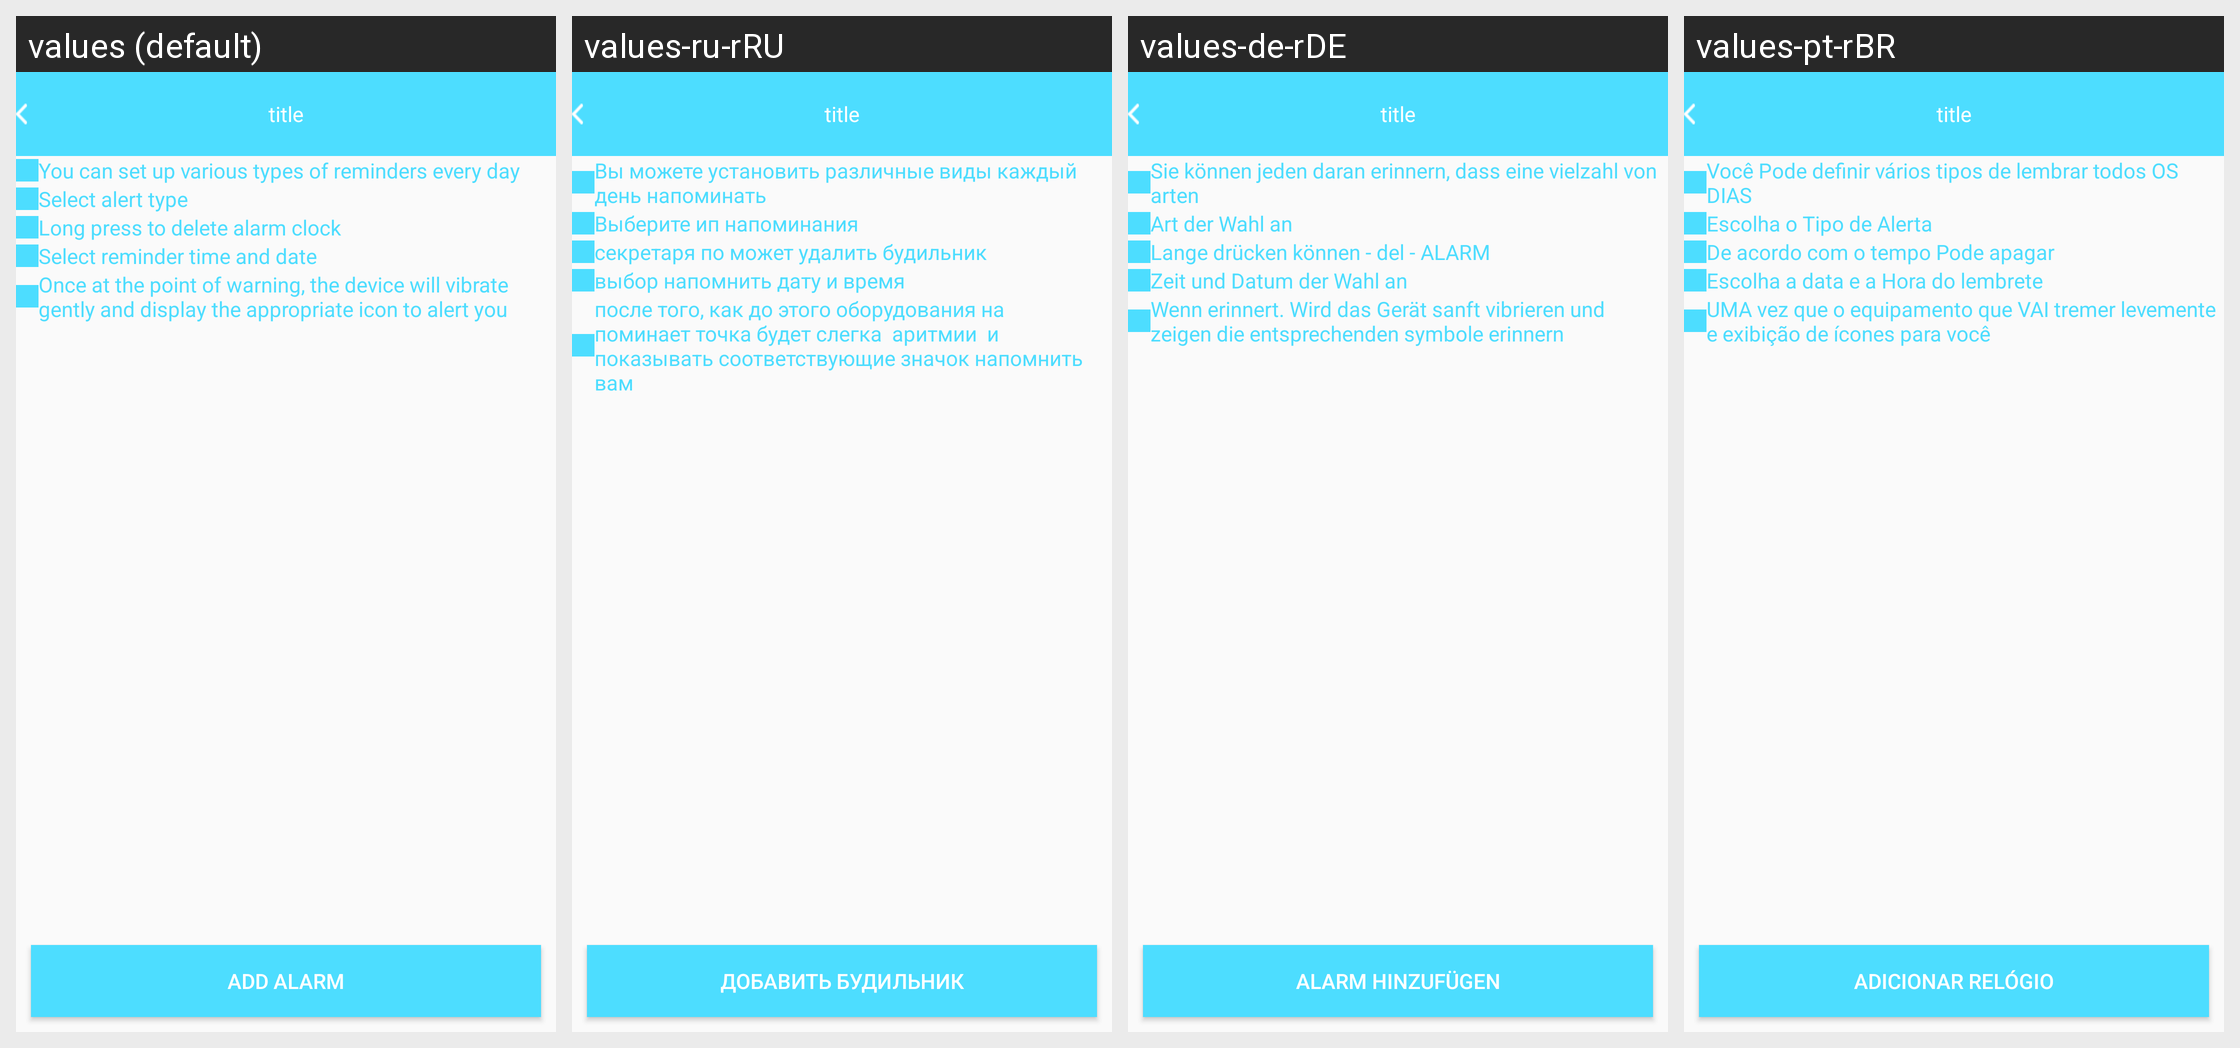

This grid shows one Android layout under several languages. Give, for every string resource on the screen, its name, the default text and each shown locale's text.
Android screen res/layout/b18i_alarm_clock_layout.xml rendered under 4 locales, left to right: values (default), values-ru-rRU, values-de-rDE, values-pt-rBR. Device: Nexus 5 (rendered at 1080×1920; each locale shown at half size, 540×960, under a caption strip naming it); theme AppTheme.
Other locales in the repository, not shown: values-en, values-es-rES, values-fr-rBE, values-fr-rCA, values-fr-rFR, values-it-rCH, values-it-rIT, values-ja-rJP, values-ko-rKR, values-vi-rVN, values-zh, values-zh-rCN, values-zh-rHK, values-zh-rTW.
Strings drawn on this screen, with the default value and each locale's value (text and hints the layout hard-codes, and strings that could not be matched under every locale, appear in the picture but are not listed):

str_one
  values: You can set up various types of reminders every day
  values-ru-rRU: Вы можете установить различные виды каждый день напоминать
  values-de-rDE: Sie können jeden daran erinnern, dass eine vielzahl von arten
  values-pt-rBR: Você Pode definir vários tipos de lembrar todos OS DIAS

str_two
  values: Select alert type
  values-ru-rRU: Выберите ип напоминания
  values-de-rDE: Art der Wahl an
  values-pt-rBR: Escolha o Tipo de Alerta

str_three
  values: Long press to delete alarm clock
  values-ru-rRU: секретаря по может удалить будильник
  values-de-rDE: Lange drücken können - del - ALARM
  values-pt-rBR: De acordo com o tempo Pode apagar

str_four
  values: Select reminder time and date
  values-ru-rRU: выбор напомнить дату и время
  values-de-rDE: Zeit und Datum der Wahl an
  values-pt-rBR: Escolha a data e a Hora do lembrete

str_five
  values: Once at the point of warning, the device will vibrate gently and display the appropriate icon to alert you
  values-ru-rRU: после того, как до этого оборудования напоминает точка будет слегка  аритмии  и показывать соответствующие значок напомнить вам
  values-de-rDE: Wenn erinnert. Wird das Gerät sanft vibrieren und zeigen die entsprechenden symbole erinnern
  values-pt-rBR: UMA vez que o equipamento que VAI tremer levemente e exibição de ícones para você

add_alarm
  values: Add alarm
  values-ru-rRU: Добавить будильник
  values-de-rDE: ALARM hinzufügen
  values-pt-rBR: Adicionar relógio
